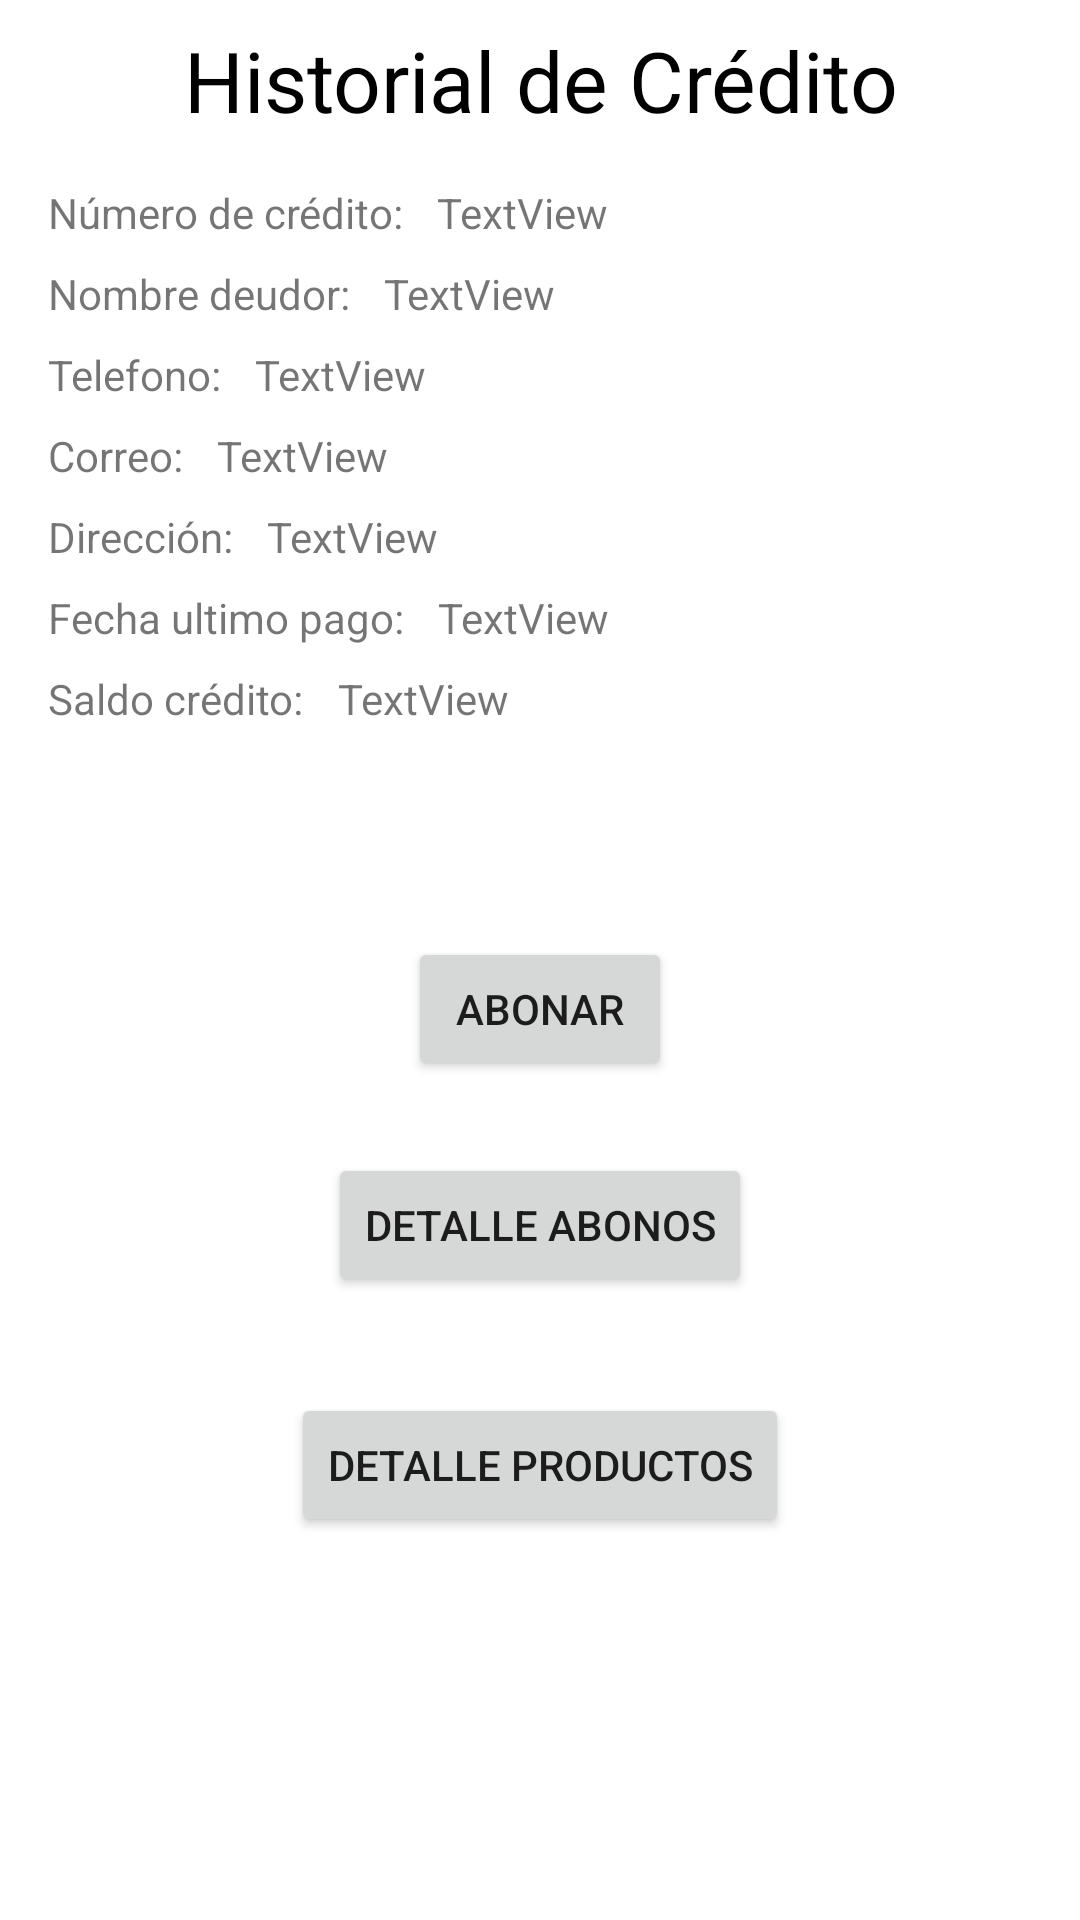

Write the Android layout XML for this screen, with the resource values it uses.
<!-- AndroidManifest.xml: application theme Theme.Tiendpp -->
<!-- res/layout/activity_abonos.xml -->
<?xml version="1.0" encoding="utf-8"?>
<androidx.constraintlayout.widget.ConstraintLayout xmlns:android="http://schemas.android.com/apk/res/android"
    xmlns:app="http://schemas.android.com/apk/res-auto"
    xmlns:tools="http://schemas.android.com/tools"
    android:layout_width="match_parent"
    android:layout_height="match_parent"
    tools:context=".administrador.creditos.menu.AbonosActivity">

    <TextView
        android:id="@+id/textView11"
        android:layout_width="wrap_content"
        android:layout_height="wrap_content"
        android:layout_marginStart="16dp"
        android:layout_marginTop="8dp"
        android:layout_marginEnd="16dp"
        android:text="Historial de Crédito"
        android:textSize="28sp"
        android:textColor="@color/black"
        android:textAlignment="center"
        app:layout_constraintBottom_toBottomOf="parent"
        app:layout_constraintEnd_toEndOf="parent"
        app:layout_constraintHorizontal_bias="0.5"
        app:layout_constraintStart_toStartOf="parent"
        app:layout_constraintTop_toTopOf="parent"
        app:layout_constraintVertical_bias="0.0" />

    <TextView
        android:id="@+id/textView12"
        android:layout_width="wrap_content"
        android:layout_height="wrap_content"
        android:layout_marginStart="16dp"
        android:layout_marginTop="16dp"
        android:text="Número de crédito: "
        app:layout_constraintBottom_toBottomOf="parent"
        app:layout_constraintEnd_toEndOf="parent"
        app:layout_constraintHorizontal_bias="0.0"
        app:layout_constraintStart_toStartOf="parent"
        app:layout_constraintTop_toBottomOf="@+id/textView11"
        app:layout_constraintVertical_bias="0.0" />

    <TextView
        android:id="@+id/textView13"
        android:layout_width="wrap_content"
        android:layout_height="wrap_content"
        android:layout_marginTop="8dp"
        android:text="Nombre deudor: "
        app:layout_constraintEnd_toEndOf="@+id/textView12"
        app:layout_constraintHorizontal_bias="0.0"
        app:layout_constraintStart_toStartOf="@+id/textView12"
        app:layout_constraintTop_toBottomOf="@+id/textView12" />

    <TextView
        android:id="@+id/textView14"
        android:layout_width="wrap_content"
        android:layout_height="wrap_content"
        android:layout_marginTop="8dp"
        android:text="Telefono: "
        app:layout_constraintEnd_toEndOf="@+id/textView13"
        app:layout_constraintHorizontal_bias="0.0"
        app:layout_constraintStart_toStartOf="@+id/textView13"
        app:layout_constraintTop_toBottomOf="@+id/textView13" />

    <TextView
        android:id="@+id/textView15"
        android:layout_width="wrap_content"
        android:layout_height="wrap_content"
        android:layout_marginTop="8dp"
        android:text="Correo: "
        app:layout_constraintBottom_toBottomOf="parent"
        app:layout_constraintEnd_toEndOf="@+id/textView14"
        app:layout_constraintHorizontal_bias="0.0"
        app:layout_constraintStart_toStartOf="@+id/textView14"
        app:layout_constraintTop_toBottomOf="@+id/textView14"
        app:layout_constraintVertical_bias="0.0" />

    <TextView
        android:id="@+id/textView16"
        android:layout_width="wrap_content"
        android:layout_height="wrap_content"
        android:layout_marginTop="8dp"
        android:text="Dirección: "
        app:layout_constraintBottom_toBottomOf="parent"
        app:layout_constraintEnd_toEndOf="@+id/textView15"
        app:layout_constraintHorizontal_bias="0.0"
        app:layout_constraintStart_toStartOf="@+id/textView15"
        app:layout_constraintTop_toBottomOf="@+id/textView15"
        app:layout_constraintVertical_bias="0.0" />

    <TextView
        android:id="@+id/textView17"
        android:layout_width="wrap_content"
        android:layout_height="wrap_content"
        android:layout_marginTop="8dp"
        android:text="Fecha ultimo pago: "
        app:layout_constraintBottom_toBottomOf="parent"
        app:layout_constraintEnd_toEndOf="@+id/textView16"
        app:layout_constraintHorizontal_bias="0.0"
        app:layout_constraintStart_toStartOf="@+id/textView16"
        app:layout_constraintTop_toBottomOf="@+id/textView16"
        app:layout_constraintVertical_bias="0.0" />

    <TextView
        android:id="@+id/textView19"
        android:layout_width="wrap_content"
        android:layout_height="wrap_content"
        android:layout_marginTop="8dp"
        android:text="Saldo crédito: "
        app:layout_constraintBottom_toBottomOf="parent"
        app:layout_constraintEnd_toEndOf="@+id/textView17"
        app:layout_constraintHorizontal_bias="0.0"
        app:layout_constraintStart_toStartOf="@+id/textView17"
        app:layout_constraintTop_toBottomOf="@+id/textView17"
        app:layout_constraintVertical_bias="0.0" />

    <Button
        android:id="@+id/btnAbonar"
        android:layout_width="wrap_content"
        android:layout_height="wrap_content"
        android:text="Abonar"
        app:layout_constraintBottom_toBottomOf="parent"
        app:layout_constraintEnd_toEndOf="parent"
        app:layout_constraintStart_toStartOf="parent"
        app:layout_constraintTop_toBottomOf="@+id/textView19"
        app:layout_constraintVertical_bias="0.2" />

    <Button
        android:id="@+id/btnDetalleAbonos"
        android:layout_width="wrap_content"
        android:layout_height="wrap_content"
        android:layout_marginTop="24dp"
        android:text="Detalle Abonos"
        app:layout_constraintBottom_toBottomOf="parent"
        app:layout_constraintEnd_toEndOf="@+id/btnAbonar"
        app:layout_constraintStart_toStartOf="@+id/btnAbonar"
        app:layout_constraintTop_toBottomOf="@+id/btnAbonar"
        app:layout_constraintVertical_bias="0.0" />

    <Button
        android:id="@+id/btnDetalleProductos"
        android:layout_width="wrap_content"
        android:layout_height="wrap_content"
        android:layout_marginTop="32dp"
        android:text="Detalle Productos"
        app:layout_constraintBottom_toBottomOf="parent"
        app:layout_constraintEnd_toEndOf="parent"
        app:layout_constraintStart_toStartOf="parent"
        app:layout_constraintTop_toBottomOf="@+id/btnDetalleAbonos"
        app:layout_constraintVertical_bias="0.0" />

    <TextView
        android:id="@+id/txtNumeroCreditoAprobado"
        android:layout_width="0dp"
        android:layout_height="wrap_content"
        android:layout_marginStart="8dp"
        android:layout_marginEnd="16dp"
        android:text="TextView"
        app:layout_constraintBottom_toBottomOf="@+id/textView12"
        app:layout_constraintEnd_toEndOf="parent"
        app:layout_constraintHorizontal_bias="0.0"
        app:layout_constraintStart_toEndOf="@+id/textView12"
        app:layout_constraintTop_toTopOf="@+id/textView12"
        app:layout_constraintVertical_bias="1.0" />

    <TextView
        android:id="@+id/txtNombreDeudorAprobado"
        android:layout_width="0dp"
        android:layout_height="wrap_content"
        android:layout_marginStart="8dp"
        android:layout_marginEnd="16dp"
        android:text="TextView"
        app:layout_constraintBottom_toBottomOf="@+id/textView13"
        app:layout_constraintEnd_toEndOf="parent"
        app:layout_constraintHorizontal_bias="0.0"
        app:layout_constraintStart_toEndOf="@+id/textView13"
        app:layout_constraintTop_toTopOf="@+id/textView13" />

    <TextView
        android:id="@+id/txtTelefonoAprobado"
        android:layout_width="0dp"
        android:layout_height="wrap_content"
        android:layout_marginStart="8dp"
        android:layout_marginEnd="16dp"
        android:text="TextView"
        app:layout_constraintBottom_toBottomOf="@+id/textView14"
        app:layout_constraintEnd_toEndOf="parent"
        app:layout_constraintHorizontal_bias="0.0"
        app:layout_constraintStart_toEndOf="@+id/textView14"
        app:layout_constraintTop_toTopOf="@+id/textView14" />

    <TextView
        android:id="@+id/txtCorreoAprobado"
        android:layout_width="0dp"
        android:layout_height="wrap_content"
        android:layout_marginStart="8dp"
        android:layout_marginEnd="16dp"
        android:text="TextView"
        app:layout_constraintBottom_toBottomOf="@+id/textView15"
        app:layout_constraintEnd_toEndOf="parent"
        app:layout_constraintHorizontal_bias="0.0"
        app:layout_constraintStart_toEndOf="@+id/textView15"
        app:layout_constraintTop_toTopOf="@+id/textView15" />

    <TextView
        android:id="@+id/txtDireccionAprobado"
        android:layout_width="0dp"
        android:layout_height="wrap_content"
        android:layout_marginStart="8dp"
        android:layout_marginEnd="16dp"
        android:text="TextView"
        app:layout_constraintBottom_toBottomOf="@+id/textView16"
        app:layout_constraintEnd_toEndOf="parent"
        app:layout_constraintStart_toEndOf="@+id/textView16"
        app:layout_constraintTop_toTopOf="@+id/textView16" />

    <TextView
        android:id="@+id/txtFechaUltimoPagoAprobado"
        android:layout_width="0dp"
        android:layout_height="wrap_content"
        android:layout_marginStart="8dp"
        android:layout_marginEnd="16dp"
        android:text="TextView"
        app:layout_constraintBottom_toBottomOf="@+id/textView17"
        app:layout_constraintEnd_toEndOf="parent"
        app:layout_constraintHorizontal_bias="0.0"
        app:layout_constraintStart_toEndOf="@+id/textView17"
        app:layout_constraintTop_toTopOf="@+id/textView17" />

    <TextView
        android:id="@+id/txtSaldoCreditoAprobado"
        android:layout_width="0dp"
        android:layout_height="wrap_content"
        android:layout_marginStart="8dp"
        android:layout_marginEnd="16dp"
        android:text="TextView"
        app:layout_constraintBottom_toBottomOf="@+id/textView19"
        app:layout_constraintEnd_toEndOf="parent"
        app:layout_constraintHorizontal_bias="0.0"
        app:layout_constraintStart_toEndOf="@+id/textView19"
        app:layout_constraintTop_toTopOf="@+id/textView19" />
</androidx.constraintlayout.widget.ConstraintLayout>
<!-- resources referenced by this layout -->
<resources>
  <style name="Theme.Tiendpp" parent="Theme.MaterialComponents.DayNight.DarkActionBar">
          
          <item name="colorPrimary">@color/purple_500</item>
          <item name="colorPrimaryVariant">@color/purple_700</item>
          <item name="colorOnPrimary">@color/white</item>
          
          <item name="colorSecondary">@color/teal_200</item>
          <item name="colorSecondaryVariant">@color/teal_700</item>
          <item name="colorOnSecondary">@color/black</item>
          
          <item name="android:statusBarColor" tools:targetApi="l">?attr/colorPrimaryVariant</item>
          
      </style>
  <!-- not gathered from this repository: default colours our renderer supplied (Android Studio template values) -->
  <color name="purple_500">#FF6200EE</color>
  <color name="purple_700">#FF3700B3</color>
  <color name="teal_200">#FF03DAC5</color>
  <color name="teal_700">#FF018786</color>
  <color name="black">#FF000000</color>
  <color name="white">#FFFFFFFF</color>
</resources>
